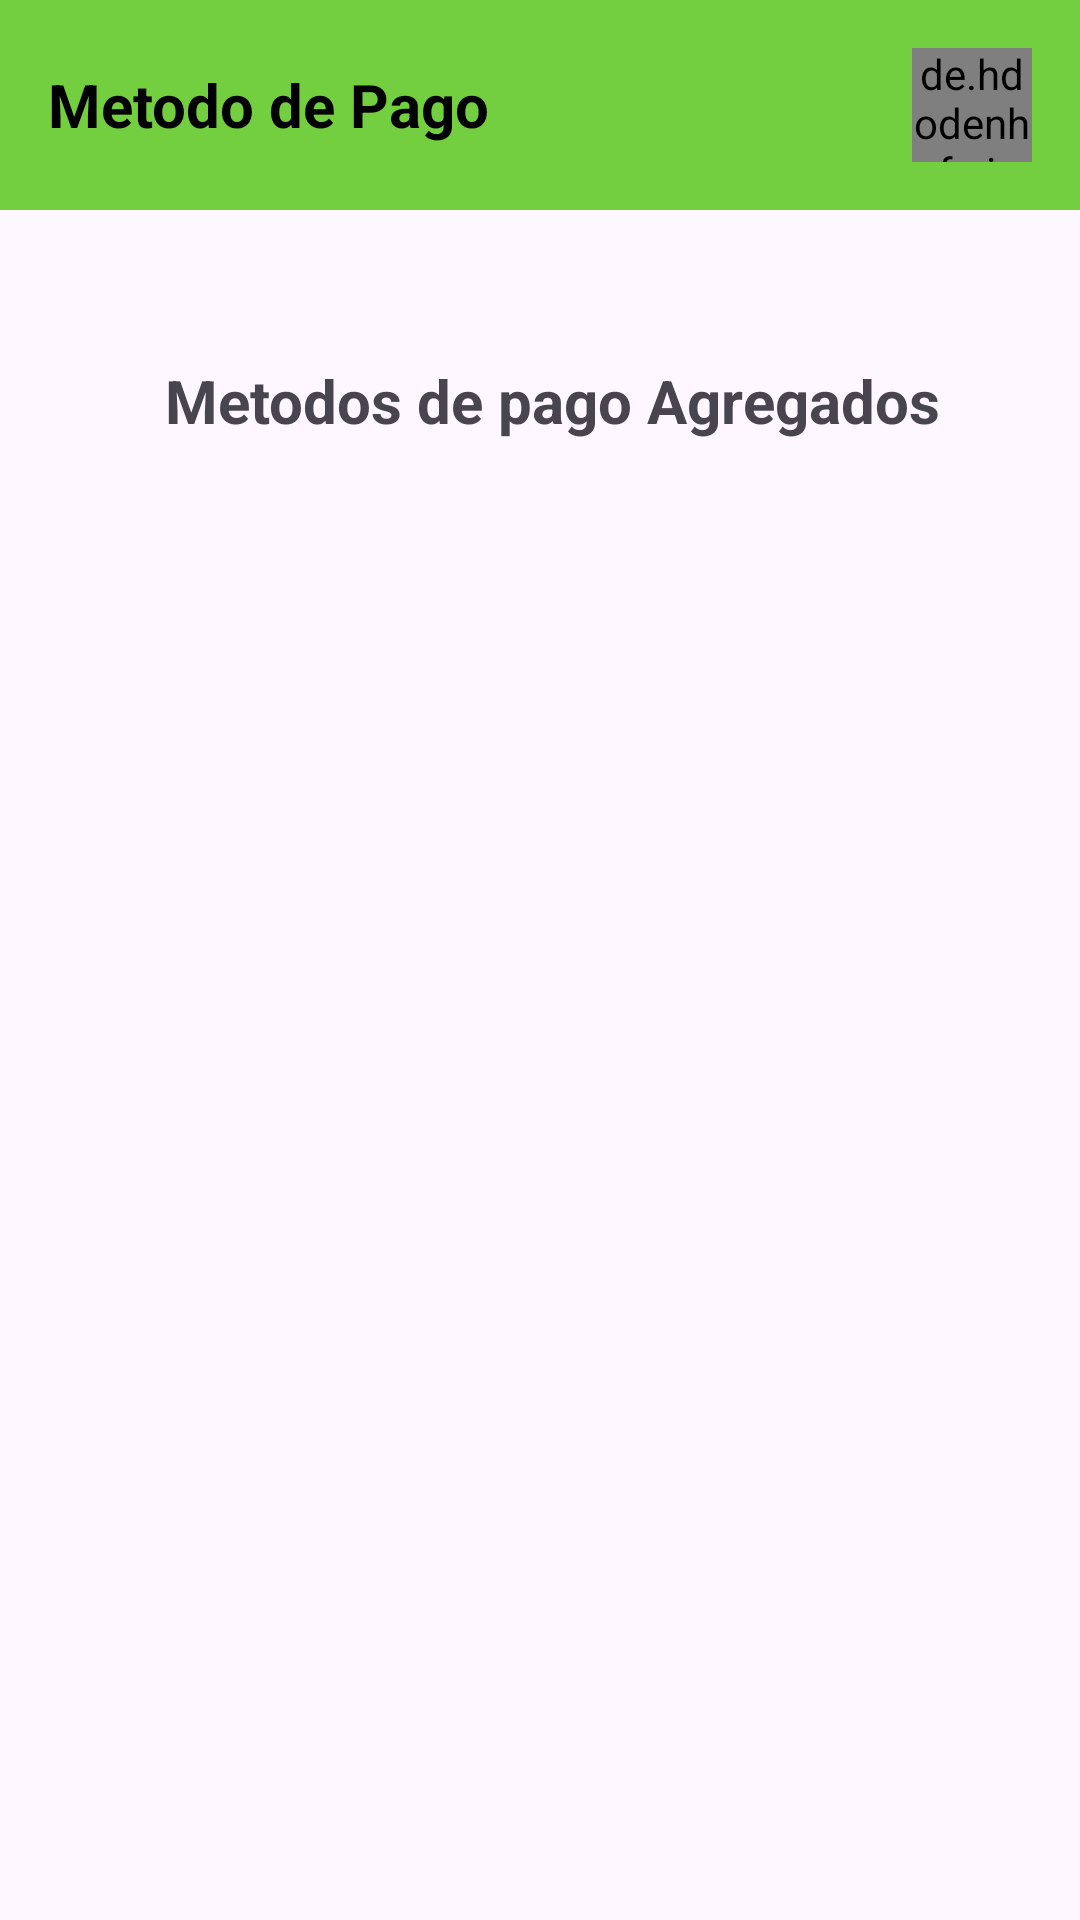

Here is an Android app screen rendered from its layout file. Give the layout XML and the strings, colors and styles it references.
<!-- AndroidManifest.xml: application theme Theme.ProyectoDAMII -->
<!-- res/layout/activity_metodo_pago.xml -->
<?xml version="1.0" encoding="utf-8"?>
<androidx.constraintlayout.widget.ConstraintLayout xmlns:android="http://schemas.android.com/apk/res/android"
    xmlns:app="http://schemas.android.com/apk/res-auto"
    xmlns:tools="http://schemas.android.com/tools"
    android:id="@+id/main"
    android:layout_width="match_parent"
    android:layout_height="match_parent"
    tools:context=".Metodo_Pago">
    <LinearLayout
        android:orientation="vertical"
        android:layout_width="match_parent"
        android:layout_height="match_parent">

        
        <LinearLayout
            android:id="@+id/header"
            android:layout_width="match_parent"
            android:layout_height="70dp"
            android:background="@color/verde_menu"
            android:gravity="center_vertical"
            android:orientation="horizontal"
            android:padding="16dp">

            <TextView
                android:id="@+id/txtNombre"
                android:layout_width="0dp"
                android:layout_height="wrap_content"
                android:layout_weight="1"
                android:text="Metodo de Pago"
                android:textColor="@android:color/black"
                android:textSize="20sp"
                android:textStyle="bold" />

            <de.hdodenhof.circleimageview.CircleImageView
                android:id="@+id/avatar_usuario"
                android:layout_width="40dp"
                android:layout_height="40dp"
                android:src="@drawable/usuario" />
        </LinearLayout>
        <ImageView
            android:layout_marginTop="10dp"
            android:layout_marginStart="5dp"
            android:layout_width="40dp"
            android:layout_height="40dp"
            android:id="@+id/imvAtras"
            android:src="@drawable/retroceder"/>
        <TextView
            android:layout_width="wrap_content"
            android:layout_height="wrap_content"
            android:text="Metodos de pago Agregados"
            android:textSize="20sp"
            android:textStyle="bold"
            android:layout_marginStart="55dp"/>

        <androidx.recyclerview.widget.RecyclerView
            android:layout_width="match_parent"
            android:layout_height="0dp"
            android:layout_weight="1"
            android:id="@+id/rv_metodos_pago"/>

        <ImageView
            android:layout_width="50dp"
            android:layout_height="50dp"
            android:src="@drawable/agregar"
            android:layout_gravity="center"/>

    </LinearLayout>

</androidx.constraintlayout.widget.ConstraintLayout>
<!-- resources referenced by this layout -->
<resources>
  <color name="verde_menu">#74CF40</color>
  <!-- drawable usuario (drawable) -->
  <vector xmlns:android="http://schemas.android.com/apk/res/android"
      android:width="800dp"
      android:height="800dp"
      android:viewportWidth="24"
      android:viewportHeight="24">
    <path
        android:pathData="M12,2C6.477,2 2,6.477 2,12C2,17.523 6.477,22 12,22C17.523,22 22,17.523 22,12C22,6.477 17.523,2 12,2ZM8.5,8.5C8.5,6.567 10.067,5 12,5C13.933,5 15.5,6.567 15.5,8.5C15.5,10.433 13.933,12 12,12C10.067,12 8.5,10.433 8.5,8.5ZM5.278,16.34C6.927,14.992 9.335,14 12,14C14.665,14 17.073,14.992 18.722,16.34C17.297,18.542 14.819,20 12,20C9.181,20 6.703,18.542 5.278,16.34Z"
        android:strokeWidth="1"
        android:fillColor="#09244B"
        android:fillType="evenOdd"
        android:strokeColor="#00000000"/>
  </vector>
  <style name="Theme.ProyectoDAMII" parent="Base.Theme.ProyectoDAMII" />
  <style name="Base.Theme.ProyectoDAMII" parent="Theme.Material3.DayNight.NoActionBar">
          
          
      </style>
</resources>
